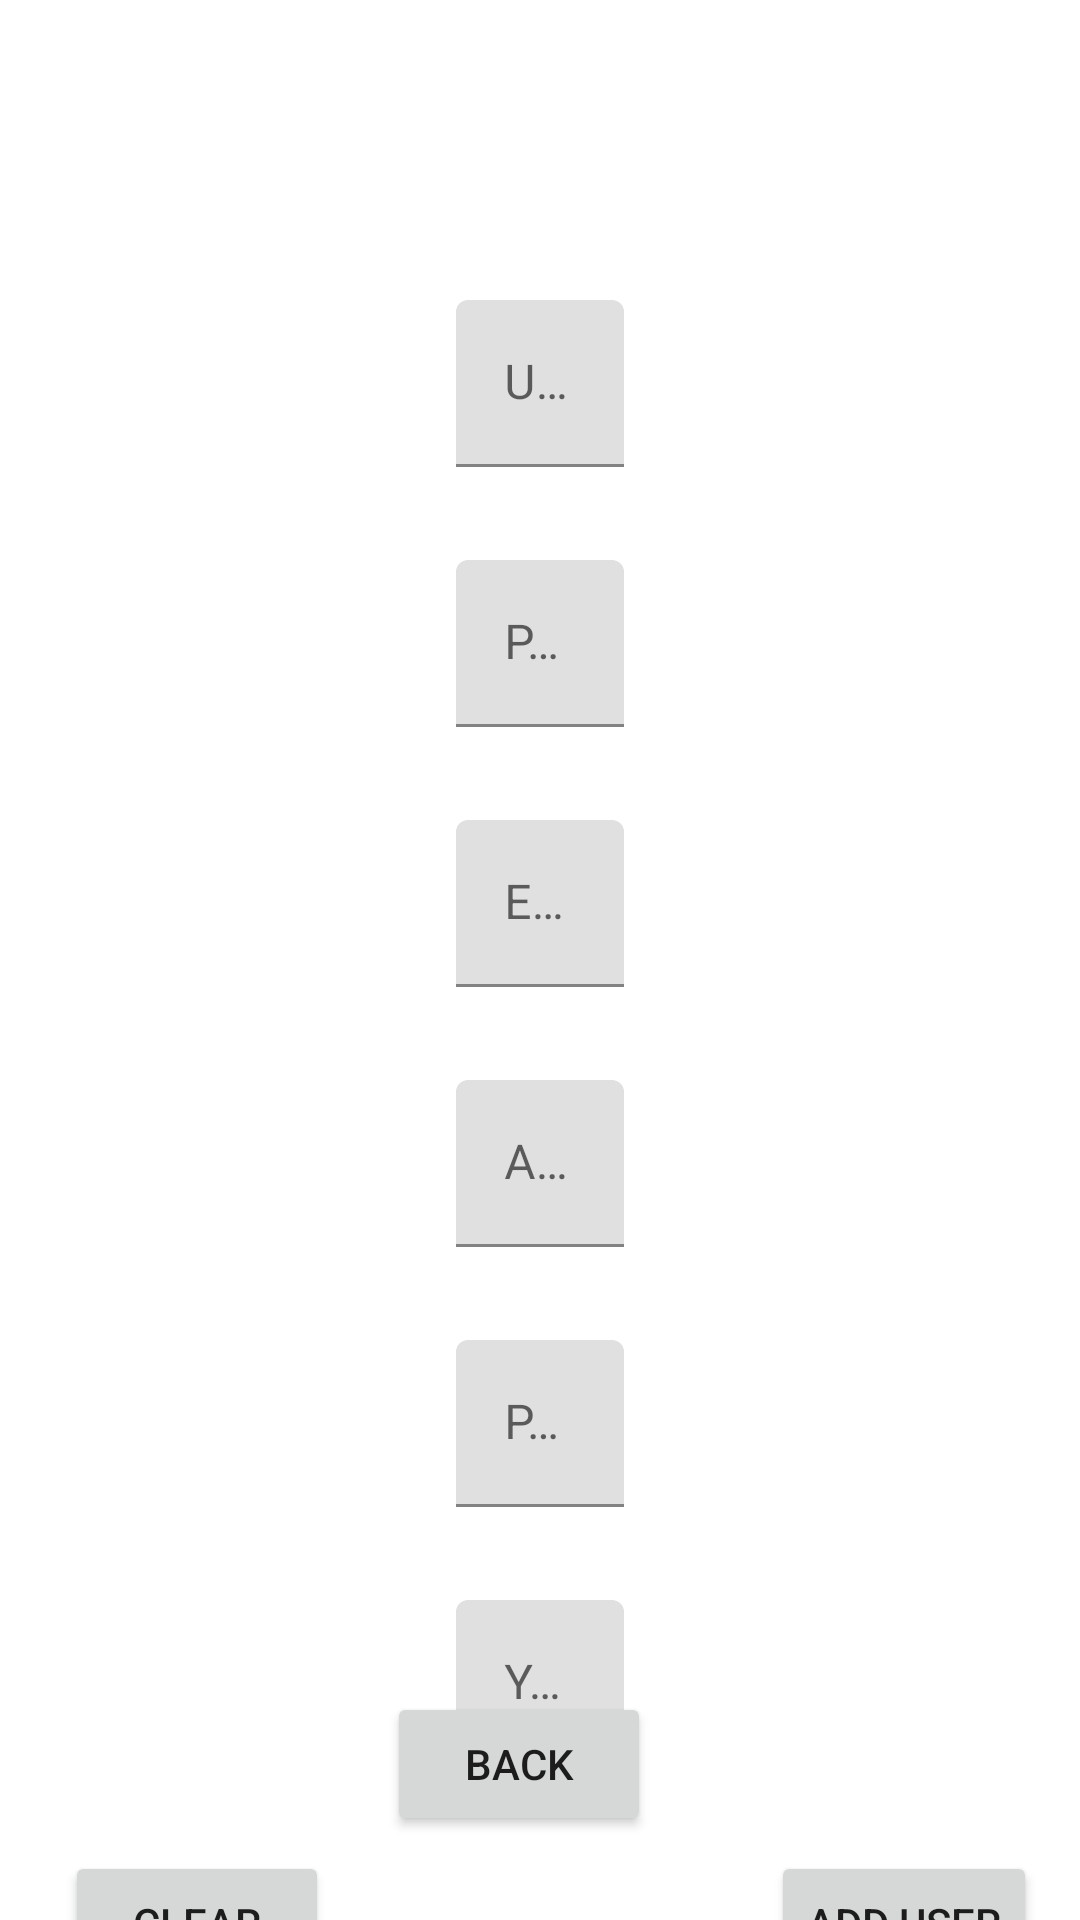

The Android layout XML behind this screen, and the referenced resources:
<!-- AndroidManifest.xml: application theme Theme.MyApplicationForSQLite -->
<!-- res/layout/activity_add_user.xml -->
<?xml version="1.0" encoding="utf-8"?>
<androidx.constraintlayout.widget.ConstraintLayout xmlns:android="http://schemas.android.com/apk/res/android"
    xmlns:app="http://schemas.android.com/apk/res-auto"
    xmlns:tools="http://schemas.android.com/tools"
    android:layout_width="match_parent"
    android:layout_height="match_parent"
    tools:context=".AddUserActivity">

    <com.google.android.material.textfield.TextInputLayout
        android:id="@+id/etUsername"
        android:layout_width="wrap_content"
        android:layout_height="wrap_content"
        android:layout_marginTop="100dp"
        android:inputType="textPersonName"
        app:layout_constraintEnd_toEndOf="parent"
        app:layout_constraintStart_toStartOf="parent"
        app:layout_constraintTop_toTopOf="parent">

        <com.google.android.material.textfield.TextInputEditText
            android:layout_width="wrap_content"
            android:layout_height="wrap_content"
            android:ems="15"
            android:hint="Username" />
    </com.google.android.material.textfield.TextInputLayout>

    <com.google.android.material.textfield.TextInputLayout
        android:id="@+id/etPassword"
        android:layout_width="wrap_content"
        android:layout_height="wrap_content"
        android:layout_marginTop="31dp"
        android:inputType="textPassword"
        app:layout_constraintEnd_toEndOf="parent"
        app:layout_constraintStart_toStartOf="parent"
        app:layout_constraintTop_toBottomOf="@+id/etUsername">

        <com.google.android.material.textfield.TextInputEditText
            android:layout_width="wrap_content"
            android:layout_height="wrap_content"
            android:ems="15"
            android:hint="Password" />
    </com.google.android.material.textfield.TextInputLayout>

    <com.google.android.material.textfield.TextInputLayout
        android:id="@+id/etEmail"
        android:layout_width="wrap_content"
        android:layout_height="wrap_content"
        android:layout_marginTop="31dp"
        android:inputType="text"
        app:layout_constraintEnd_toEndOf="parent"
        app:layout_constraintStart_toStartOf="parent"
        app:layout_constraintTop_toBottomOf="@+id/etPassword">

        <com.google.android.material.textfield.TextInputEditText
            android:layout_width="wrap_content"
            android:layout_height="wrap_content"
            android:ems="15"
            android:hint="Email" />
    </com.google.android.material.textfield.TextInputLayout>

    <com.google.android.material.textfield.TextInputLayout
        android:id="@+id/etAddress"
        android:layout_width="wrap_content"
        android:layout_height="wrap_content"
        android:layout_marginTop="31dp"
        android:inputType="text"
        app:layout_constraintEnd_toEndOf="parent"
        app:layout_constraintStart_toStartOf="parent"
        app:layout_constraintTop_toBottomOf="@+id/etEmail">

        <com.google.android.material.textfield.TextInputEditText
            android:layout_width="wrap_content"
            android:layout_height="wrap_content"
            android:ems="15"
            android:hint="Address" />
    </com.google.android.material.textfield.TextInputLayout>

    <com.google.android.material.textfield.TextInputLayout
        android:id="@+id/etPhone"
        android:layout_width="wrap_content"
        android:layout_height="wrap_content"
        android:layout_marginTop="31dp"
        android:inputType="text"
        app:layout_constraintEnd_toEndOf="parent"
        app:layout_constraintStart_toStartOf="parent"
        app:layout_constraintTop_toBottomOf="@+id/etAddress">

        <com.google.android.material.textfield.TextInputEditText
            android:layout_width="wrap_content"
            android:layout_height="wrap_content"
            android:ems="15"
            android:hint="Phone" />
    </com.google.android.material.textfield.TextInputLayout>

    <com.google.android.material.textfield.TextInputLayout
        android:id="@+id/etYears"
        android:layout_width="wrap_content"
        android:layout_height="wrap_content"
        android:layout_marginTop="31dp"
        android:inputType="text"
        app:layout_constraintEnd_toEndOf="parent"
        app:layout_constraintStart_toStartOf="parent"
        app:layout_constraintTop_toBottomOf="@+id/etPhone">

        <com.google.android.material.textfield.TextInputEditText
            android:layout_width="wrap_content"
            android:layout_height="wrap_content"
            android:ems="15"
            android:hint="Years" />

    </com.google.android.material.textfield.TextInputLayout>

    <Button
        android:id="@+id/btnConfirmAddUser"
        android:layout_width="wrap_content"
        android:layout_height="wrap_content"
        android:layout_marginTop="28dp"
        android:text="add user"
        app:layout_constraintEnd_toEndOf="parent"
        app:layout_constraintHorizontal_bias="0.947"
        app:layout_constraintStart_toStartOf="parent"
        app:layout_constraintTop_toBottomOf="@+id/etYears" />

    <Button
        android:id="@+id/btnClearFields"
        android:layout_width="wrap_content"
        android:layout_height="wrap_content"
        android:layout_marginTop="28dp"
        android:text="Clear"
        app:layout_constraintEnd_toEndOf="parent"
        app:layout_constraintHorizontal_bias="0.08"
        app:layout_constraintStart_toStartOf="parent"
        app:layout_constraintTop_toBottomOf="@+id/etYears" />

    <Button
        android:id="@+id/btnBack"
        android:layout_width="wrap_content"
        android:layout_height="wrap_content"
        android:layout_marginEnd="40dp"
        android:layout_marginBottom="28dp"
        android:text="Back"
        app:layout_constraintBottom_toBottomOf="parent"
        app:layout_constraintEnd_toStartOf="@+id/btnConfirmAddUser" />

</androidx.constraintlayout.widget.ConstraintLayout>
<!-- resources referenced by this layout -->
<resources>
  <style name="Theme.MyApplicationForSQLite" parent="Theme.MaterialComponents.DayNight.DarkActionBar">
          
          <item name="colorPrimary">@color/purple_500</item>
          <item name="colorPrimaryVariant">@color/purple_700</item>
          <item name="colorOnPrimary">@color/white</item>
          
          <item name="colorSecondary">@color/teal_200</item>
          <item name="colorSecondaryVariant">@color/teal_700</item>
          <item name="colorOnSecondary">@color/black</item>
          
          <item name="android:statusBarColor" tools:targetApi="l">?attr/colorPrimaryVariant</item>
          
      </style>
  <!-- not gathered from this repository: default colours our renderer supplied (Android Studio template values) -->
  <color name="purple_500">#FF6200EE</color>
  <color name="purple_700">#FF3700B3</color>
  <color name="teal_200">#FF03DAC5</color>
  <color name="teal_700">#FF018786</color>
  <color name="black">#FF000000</color>
  <color name="white">#FFFFFFFF</color>
</resources>
